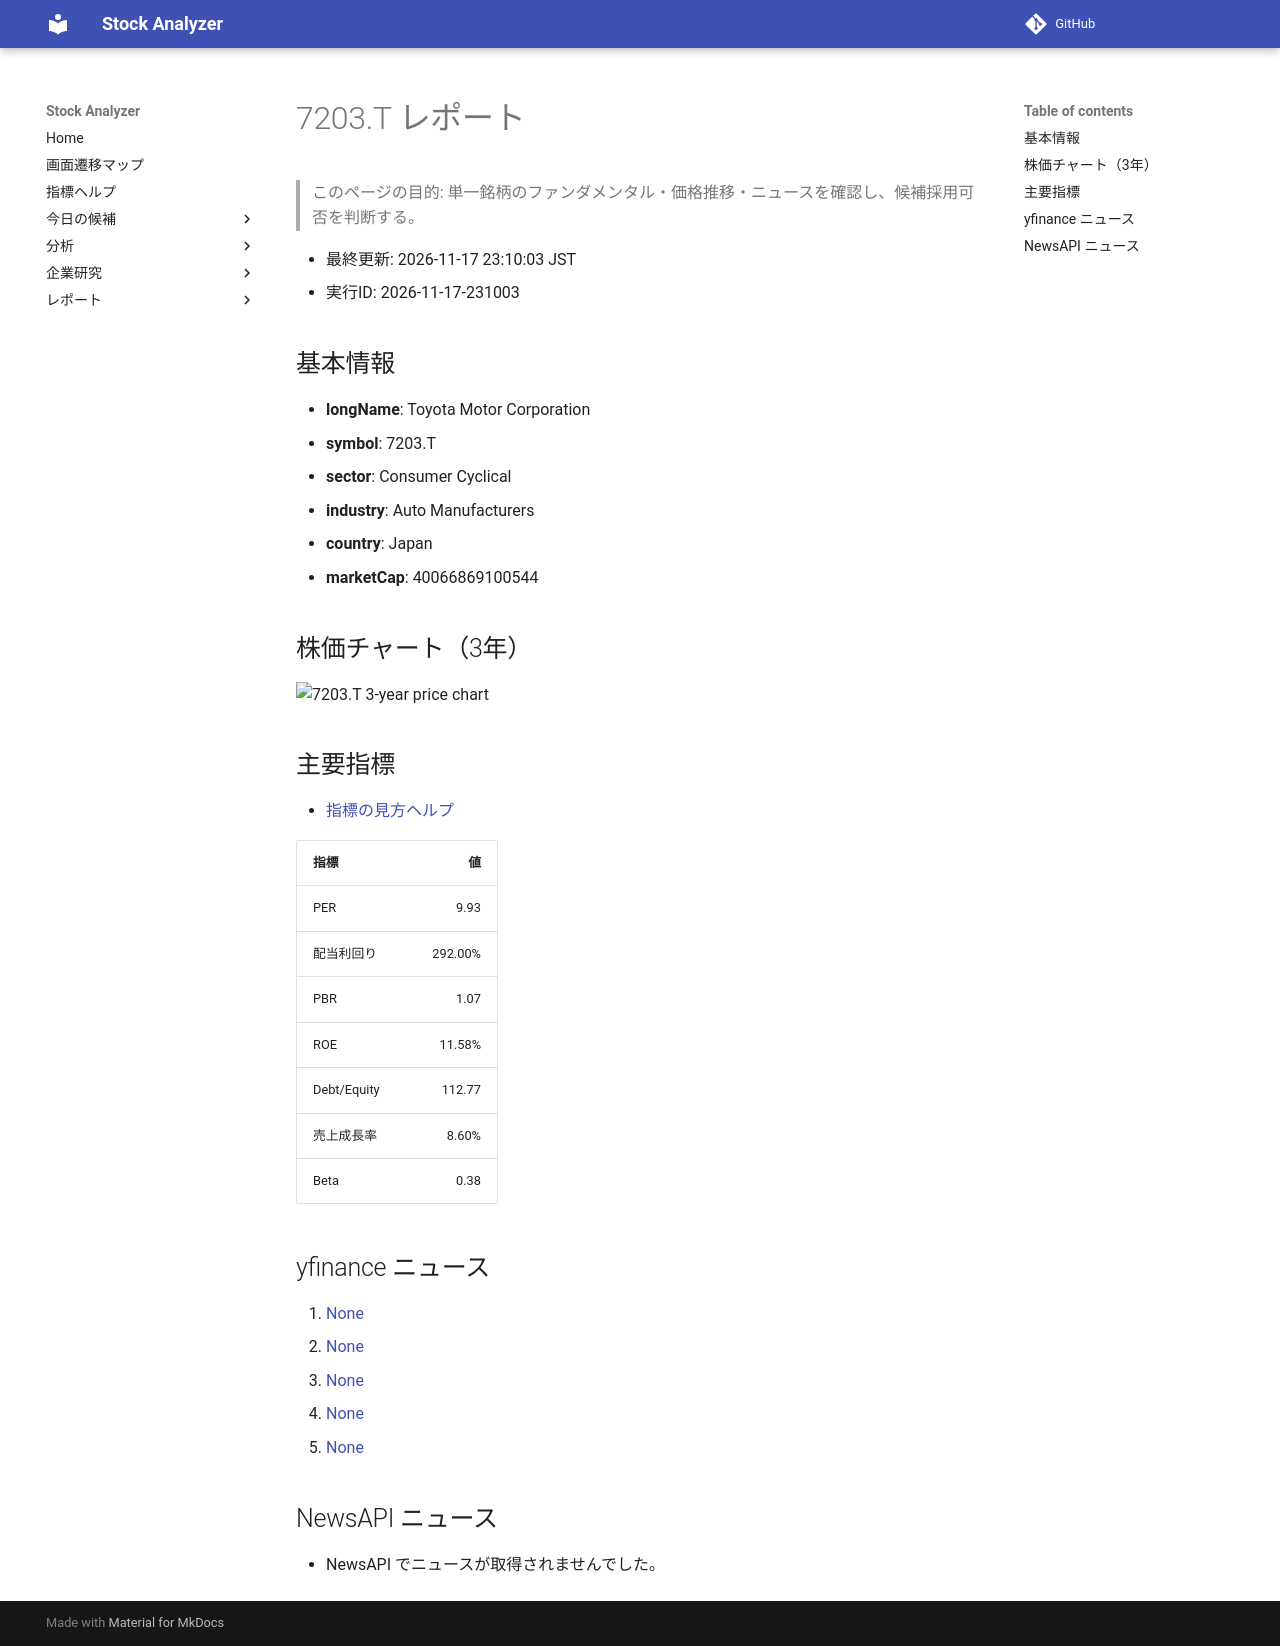

repository: Yumi-note/Making-APP · page: reports/2026-11-17/231003/7203_T/index.html · generator: mkdocs

# 7203.T レポート

> このページの目的: 単一銘柄のファンダメンタル・価格推移・ニュースを確認し、候補採用可否を判断する。

- 最終更新: 2026-11-17 23:10:03 JST
- 実行ID: 2026-11-17-231003

## 基本情報

- **longName**: Toyota Motor Corporation
- **symbol**: 7203.T
- **sector**: Consumer Cyclical
- **industry**: Auto Manufacturers
- **country**: Japan
- **marketCap**: 40066869100544

## 株価チャート（3年）

![7203.T 3-year price chart](7203_T_3y.png)

## 主要指標

- [指標の見方ヘルプ](../../../../indicators.md)

| 指標 | 値 |
|---|---:|
| PER | 9.93 |
| 配当利回り | 292.00% |
| PBR | 1.07 |
| ROE | 11.58% |
| Debt/Equity | 112.77 |
| 売上成長率 | 8.60% |
| Beta | 0.38 |

## yfinance ニュース

1. [None](None)
2. [None](None)
3. [None](None)
4. [None](None)
5. [None](None)

## NewsAPI ニュース

- NewsAPI でニュースが取得されませんでした。
